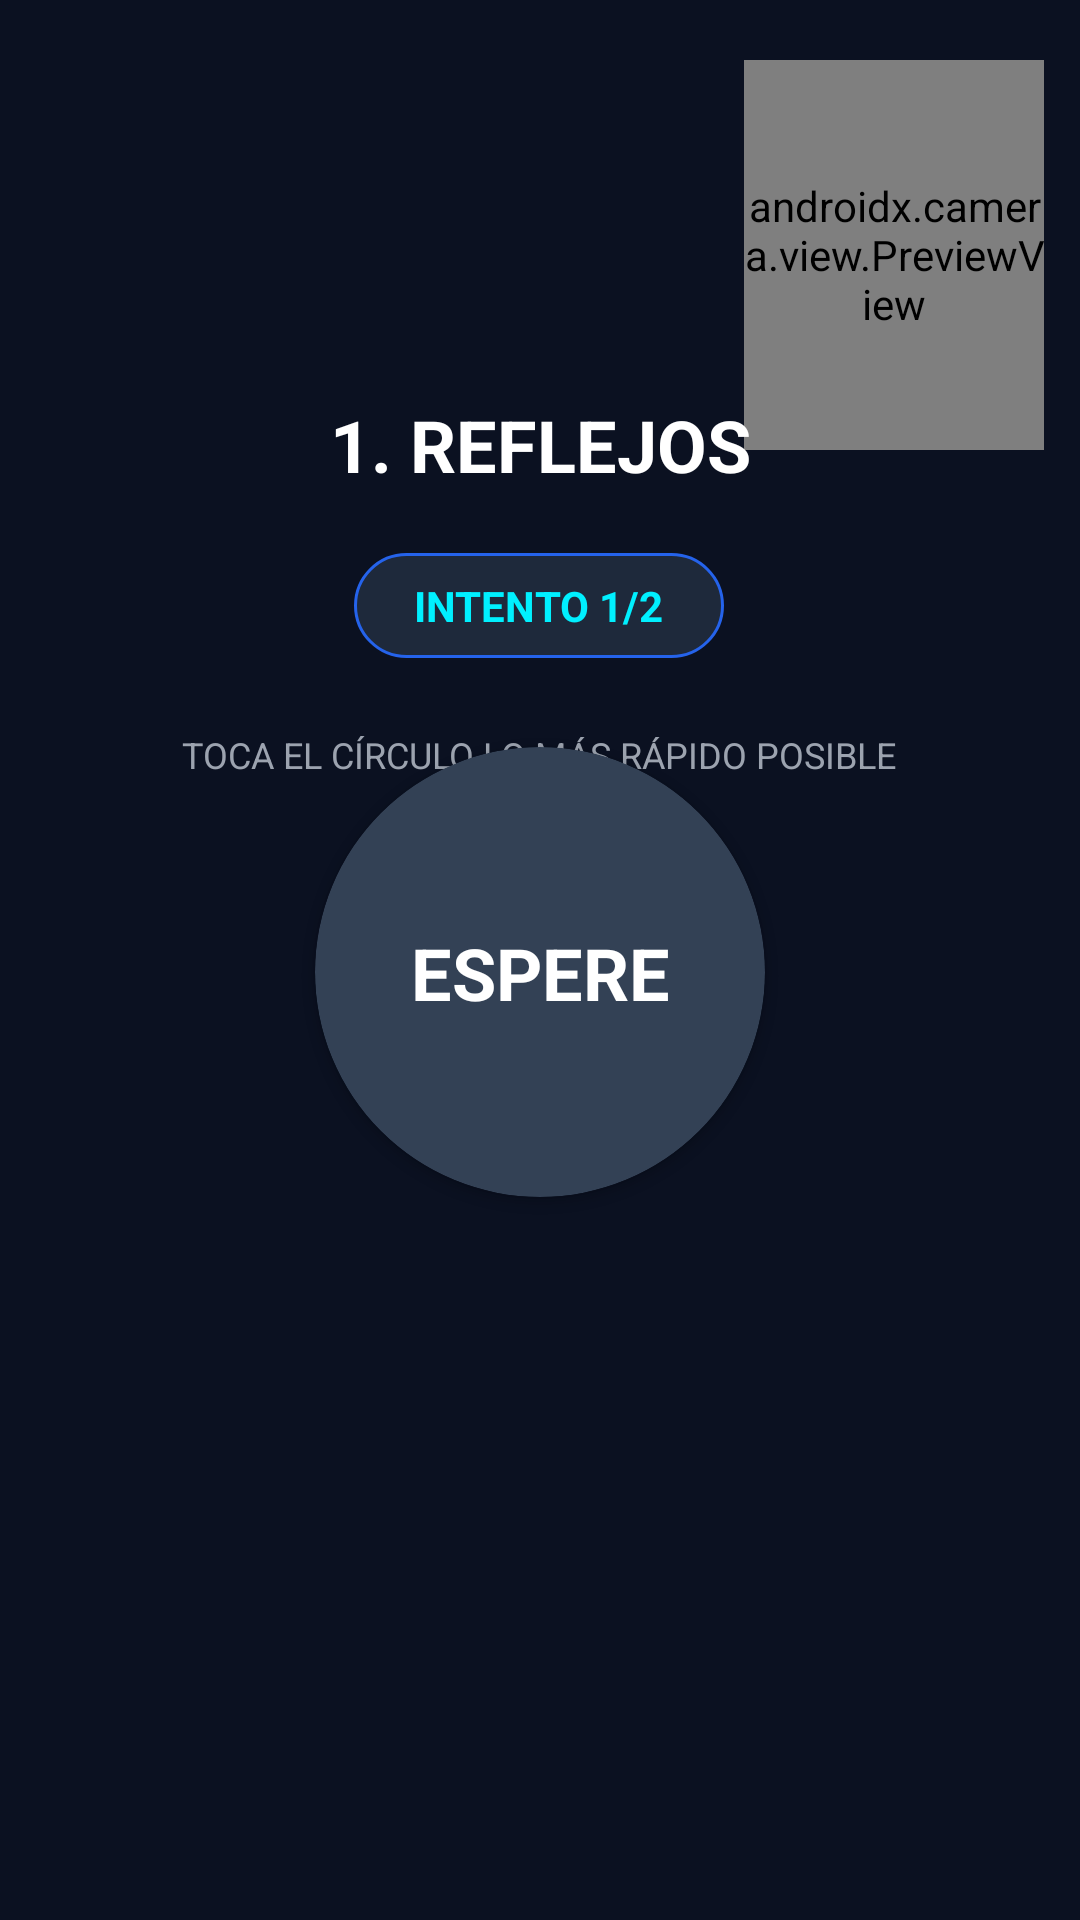

Android layout source for this screen:
<!-- AndroidManifest.xml: application theme Theme.Cortex_LaSecuencia -->
<!-- res/layout/activity_reflejos_test.xml -->
<?xml version="1.0" encoding="utf-8"?>
<androidx.constraintlayout.widget.ConstraintLayout
    xmlns:android="http://schemas.android.com/apk/res/android"
    xmlns:app="http://schemas.android.com/apk/res-auto"
    android:id="@+id/test_layout"
    android:layout_width="match_parent"
    android:layout_height="match_parent"
    android:background="#0B1121"
    android:fitsSystemWindows="true"
    android:paddingTop="8dp">

    
    <androidx.camera.view.PreviewView
        android:id="@+id/viewFinder"
        android:layout_width="100dp"
        android:layout_height="130dp"
        android:layout_margin="12dp"
        app:layout_constraintTop_toTopOf="parent"
        app:layout_constraintEnd_toEndOf="parent" />

    <TextView
        android:id="@+id/txt_titulo"
        android:layout_width="wrap_content"
        android:layout_height="wrap_content"
        android:layout_marginTop="124dp"
        android:text="1. REFLEJOS"
        android:textColor="#FFFFFF"
        android:textSize="24sp"
        android:textStyle="bold"
        app:layout_constraintEnd_toEndOf="parent"
        app:layout_constraintStart_toStartOf="parent"
        app:layout_constraintTop_toTopOf="parent" />

    <TextView
        android:id="@+id/txt_intento"
        android:layout_width="wrap_content"
        android:layout_height="wrap_content"
        android:layout_marginTop="20dp"
        android:background="@drawable/bg_badge"
        android:paddingHorizontal="20dp"
        android:paddingVertical="8dp"
        android:text="INTENTO 1/2"
        android:textColor="#00F0FF"
        android:textSize="14sp"
        android:textStyle="bold"
        app:layout_constraintEnd_toEndOf="parent"
        app:layout_constraintHorizontal_bias="0.498"
        app:layout_constraintStart_toStartOf="parent"
        app:layout_constraintTop_toBottomOf="@id/txt_titulo" />

    <TextView
        android:id="@+id/txt_instruccion"
        android:layout_width="wrap_content"
        android:layout_height="wrap_content"
        android:layout_marginTop="24dp"
        android:text="TOCA EL CÍRCULO LO MÁS RÁPIDO POSIBLE"
        android:textColor="#9CA3AF"
        android:textSize="12sp"
        app:layout_constraintEnd_toEndOf="parent"
        app:layout_constraintHorizontal_bias="0.497"
        app:layout_constraintStart_toStartOf="parent"
        app:layout_constraintTop_toBottomOf="@id/txt_intento" />

    <View
        android:id="@+id/target_circle"
        android:layout_width="80dp"
        android:layout_height="80dp"
        android:background="@drawable/circle_shape"
        android:visibility="gone"
        app:layout_constraintTop_toTopOf="parent"
        app:layout_constraintStart_toStartOf="parent" />

    <androidx.cardview.widget.CardView
        android:id="@+id/btn_reflejo"
        android:layout_width="150dp"
        android:layout_height="150dp"
        app:cardBackgroundColor="#334155"
        app:cardCornerRadius="75dp"
        app:layout_constraintBottom_toBottomOf="parent"
        app:layout_constraintEnd_toEndOf="parent"
        app:layout_constraintStart_toStartOf="parent"
        app:layout_constraintTop_toTopOf="parent">

        <androidx.constraintlayout.widget.ConstraintLayout
            android:layout_width="match_parent"
            android:layout_height="match_parent">

            <TextView
                android:id="@+id/txt_estado"
                android:layout_width="wrap_content"
                android:layout_height="wrap_content"
                android:text="ESPERE"
                android:textColor="@color/white"
                android:textSize="24sp"
                android:textStyle="bold"
                app:layout_constraintBottom_toBottomOf="parent"
                app:layout_constraintEnd_toEndOf="parent"
                app:layout_constraintStart_toStartOf="parent"
                app:layout_constraintTop_toTopOf="parent" />

            <TextView
                android:id="@+id/icono_estado"
                android:layout_width="wrap_content"
                android:layout_height="wrap_content"
                android:alpha="0.3"
                android:text=""
                android:textSize="40sp"
                app:layout_constraintBottom_toBottomOf="parent"
                app:layout_constraintEnd_toEndOf="parent"
                app:layout_constraintStart_toStartOf="parent"
                app:layout_constraintTop_toTopOf="parent" />

        </androidx.constraintlayout.widget.ConstraintLayout>

    </androidx.cardview.widget.CardView>

    <TextView
        android:id="@+id/txt_feedback"
        android:layout_width="wrap_content"
        android:layout_height="wrap_content"
        android:layout_marginBottom="32dp"
        android:text=""
        android:textColor="@color/white"
        android:textSize="18sp"
        android:visibility="gone"
        app:layout_constraintBottom_toBottomOf="parent"
        app:layout_constraintEnd_toEndOf="parent"
        app:layout_constraintStart_toStartOf="parent" />

</androidx.constraintlayout.widget.ConstraintLayout>
<!-- resources referenced by this layout -->
<resources>
  <color name="white">#FFFFFFFF</color>
  <!-- drawable bg_badge (drawable) -->
  <?xml version="1.0" encoding="utf-8"?>
  <shape xmlns:android="http://schemas.android.com/apk/res/android"
      android:shape="rectangle">
  
      
      <solid android:color="#1E293B"/>
  
      
      <corners android:radius="20dp"/>
  
      
      <stroke
          android:width="1dp"
          android:color="#2563EB"/>
  </shape>
  <!-- drawable circle_shape (drawable) -->
  <shape xmlns:android="http://schemas.android.com/apk/res/android" android:shape="oval">
      <solid android:color="#00F0FF" />
  </shape>
  <style name="Theme.Cortex_LaSecuencia" parent="Theme.AppCompat.DayNight.NoActionBar">
          <item name="colorPrimary">@color/cortex_primary</item>
          <item name="android:windowBackground">@color/cortex_bg</item>
          <item name="android:statusBarColor">@color/cortex_bg</item>
      </style>
  <color name="cortex_primary">#2563EB</color>
  <color name="cortex_bg">#0B1121</color>
</resources>
